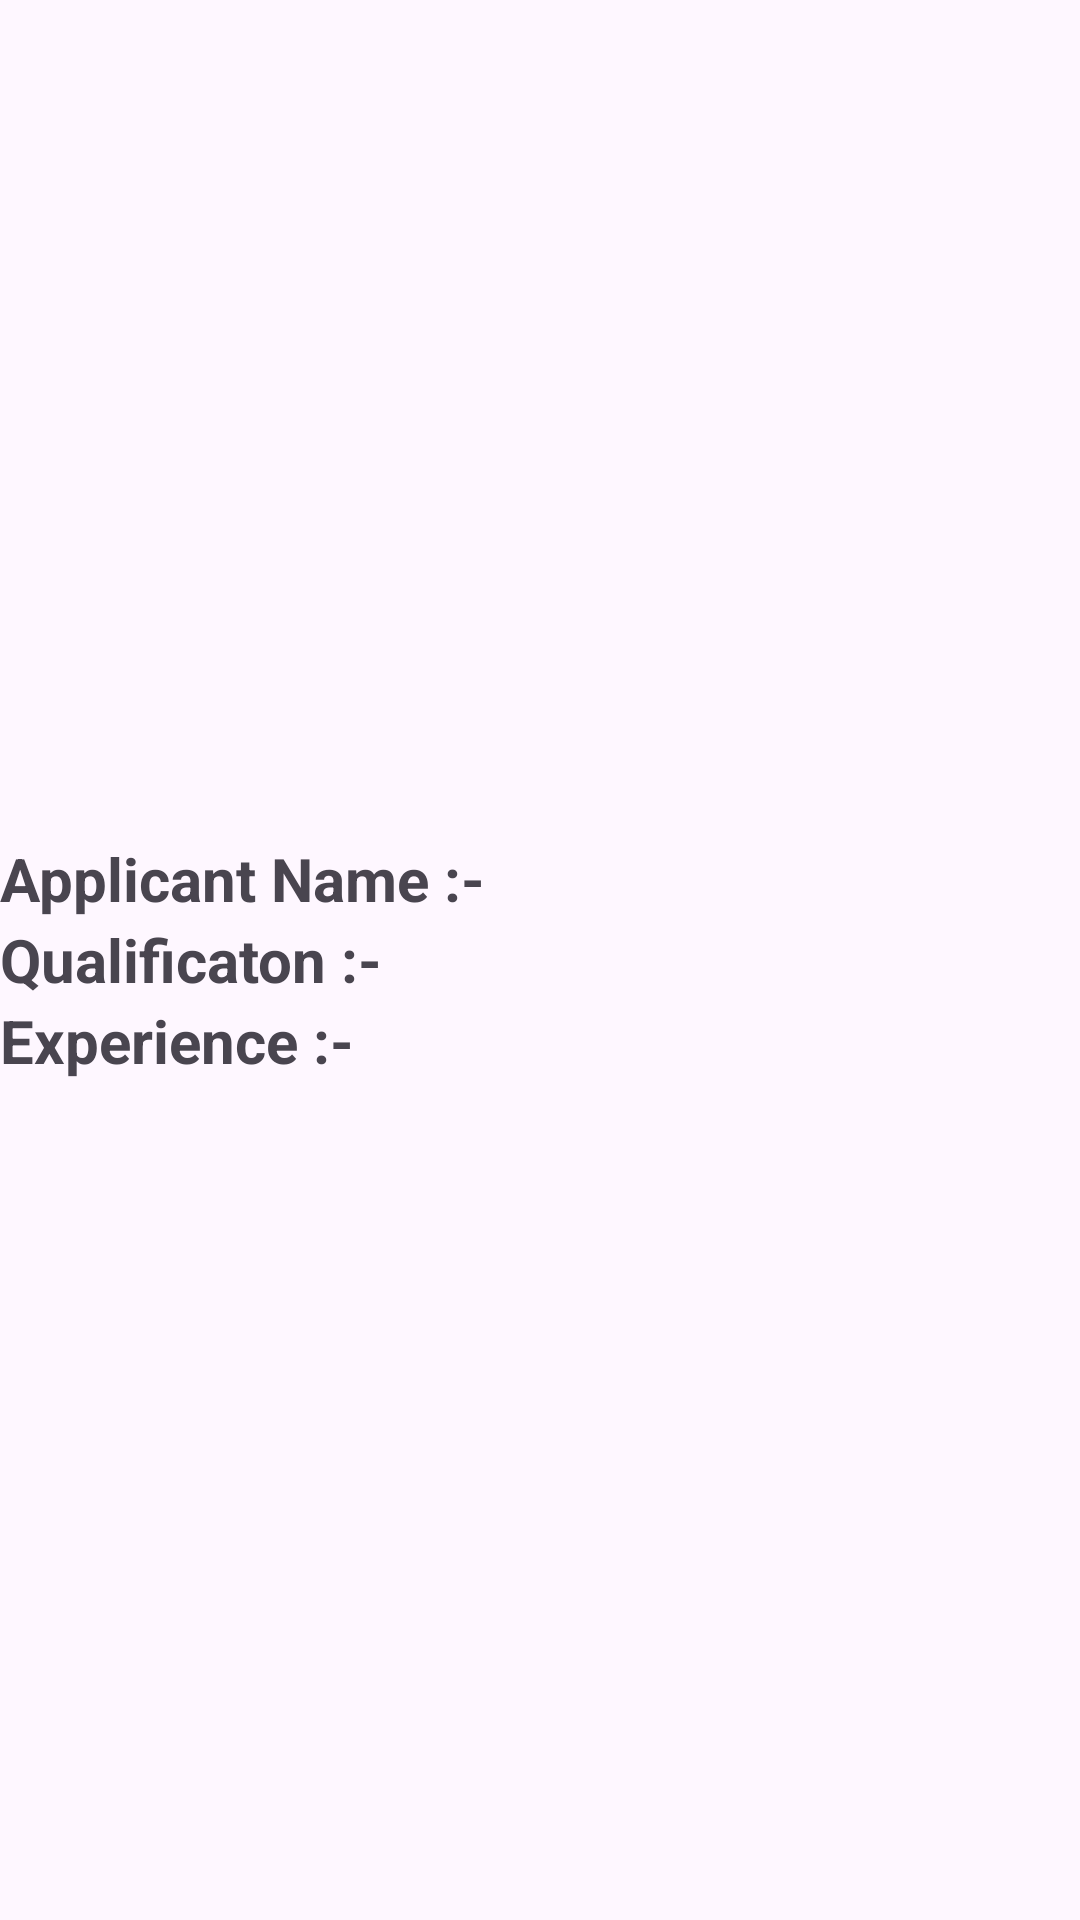

Android layout source for this screen:
<!-- AndroidManifest.xml: application theme Theme.AppJobAppli -->
<!-- res/layout/second_activity.xml -->
<?xml version="1.0" encoding="utf-8"?>
<LinearLayout xmlns:android="http://schemas.android.com/apk/res/android"
    android:layout_width="match_parent"
    android:layout_height="match_parent"
    android:gravity="center"
    android:orientation="vertical"
    >

    <TextView
        android:id="@+id/applicant"
        android:layout_width="match_parent"
        android:layout_height="wrap_content"
        android:text="Applicant Name :-"
        android:textSize="20sp"
        android:textStyle="bold" />

    <TextView
        android:id="@+id/qualification"
        android:layout_width="match_parent"
        android:layout_height="wrap_content"
        android:text="Qualificaton :-"
        android:textSize="20sp"
        android:textStyle="bold" />

    <TextView
        android:id="@+id/experience"
        android:layout_width="match_parent"
        android:layout_height="wrap_content"
        android:text="Experience :-"
        android:textSize="20sp"
        android:textStyle="bold" />


</LinearLayout>
<!-- resources referenced by this layout -->
<resources>
  <style name="Theme.AppJobAppli" parent="Base.Theme.AppJobAppli" />
  <style name="Base.Theme.AppJobAppli" parent="Theme.Material3.DayNight.NoActionBar">
          
          
      </style>
</resources>
